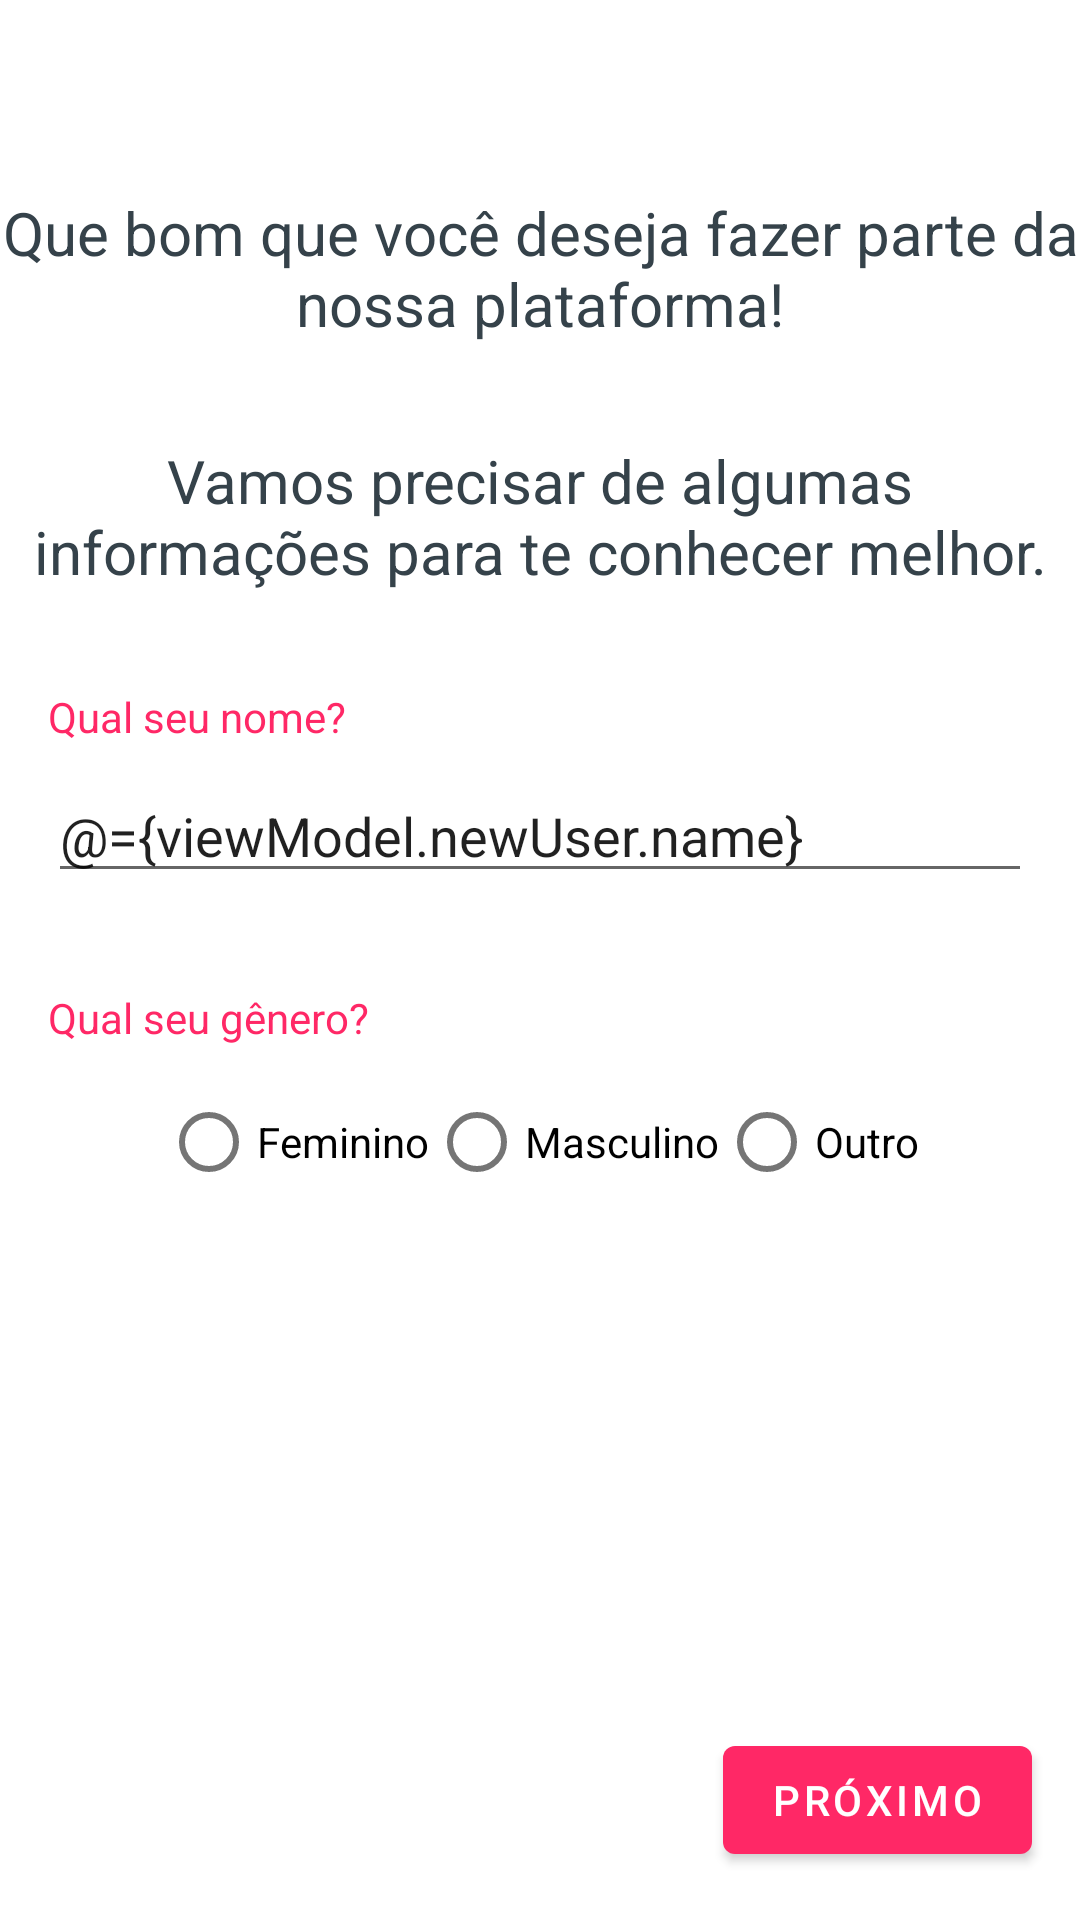

This screen was rendered from an Android layout file. Write that file and the resources it references.
<!-- AndroidManifest.xml: application theme Theme.OrionClinicNutri -->
<!-- res/layout/fragment_create_account_name_gender.xml -->
<?xml version="1.0" encoding="utf-8"?>
<layout xmlns:android="http://schemas.android.com/apk/res/android"
    xmlns:app="http://schemas.android.com/apk/res-auto"
    xmlns:tools="http://schemas.android.com/tools">

    <data>
        <variable
            name="viewModel"
            type="com.orionft.clinicnutri.ui.createaccount.CreateAccountViewModel" />
    </data>

    <androidx.constraintlayout.widget.ConstraintLayout
        android:layout_width="match_parent"
        android:layout_height="match_parent">

        <TextView
            android:id="@+id/textView1"
            android:layout_width="wrap_content"
            android:layout_height="wrap_content"
            android:layout_marginStart="16dp"
            android:layout_marginTop="64dp"
            android:layout_marginEnd="16dp"
            android:gravity="center"
            android:text="@string/create_account_welcome"
            android:textColor="@color/text_color_title"
            android:textSize="20dp"
            app:layout_constraintEnd_toEndOf="parent"
            app:layout_constraintStart_toStartOf="parent"
            app:layout_constraintTop_toTopOf="parent" />

        <TextView
            android:id="@+id/textView2"
            android:layout_width="wrap_content"
            android:layout_height="wrap_content"
            android:layout_marginStart="16dp"
            android:layout_marginTop="32dp"
            android:layout_marginEnd="16dp"
            android:gravity="center"
            android:text="@string/create_account_we_need_some_information"
            android:textColor="@color/text_color_title"
            android:textSize="20dp"
            app:layout_constraintEnd_toEndOf="parent"
            app:layout_constraintStart_toStartOf="parent"
            app:layout_constraintTop_toBottomOf="@+id/textView1" />

        <TextView
            android:id="@+id/textView8"
            android:layout_width="wrap_content"
            android:layout_height="wrap_content"
            android:layout_marginStart="16dp"
            android:layout_marginTop="32dp"
            android:text="@string/create_account_whats_your_name"
            android:textColor="@color/text_color"
            app:layout_constraintStart_toStartOf="parent"
            app:layout_constraintTop_toBottomOf="@+id/textView2" />

        <EditText
            android:id="@+id/editTextName"
            android:layout_width="0dp"
            android:layout_height="wrap_content"
            android:layout_marginStart="16dp"
            android:layout_marginTop="8dp"
            android:text="@={viewModel.newUser.name}"
            android:layout_marginEnd="16dp"
            android:ems="10"
            android:inputType="textPersonName"
            app:layout_constraintEnd_toEndOf="parent"
            app:layout_constraintStart_toStartOf="parent"
            app:layout_constraintTop_toBottomOf="@+id/textView8" />

        <TextView
            android:id="@+id/textView9"
            android:layout_width="wrap_content"
            android:layout_height="wrap_content"
            android:layout_marginStart="16dp"
            android:layout_marginTop="32dp"
            android:text="@string/create_account_whats_is_your_gender"
            android:textColor="@color/text_color"
            app:layout_constraintStart_toStartOf="parent"
            app:layout_constraintTop_toBottomOf="@+id/editTextName" />

        <RadioGroup
            android:layout_width="wrap_content"
            android:layout_height="wrap_content"
            android:layout_marginStart="16dp"
            android:layout_marginTop="8dp"
            android:orientation="horizontal"
            android:layout_marginEnd="16dp"
            android:checkedButton="@={viewModel.newUser.gender}"
            app:layout_constraintEnd_toEndOf="parent"
            app:layout_constraintStart_toStartOf="parent"
            app:layout_constraintTop_toBottomOf="@+id/textView9" >

            <RadioButton
                android:layout_width="wrap_content"
                android:layout_height="wrap_content"
                android:id="@+id/female"
                android:text="@string/create_account_female" />

            <RadioButton
                android:layout_width="wrap_content"
                android:layout_height="wrap_content"
                android:id="@+id/male"
                android:text="@string/create_account_male" />

            <RadioButton
                android:layout_width="wrap_content"
                android:layout_height="wrap_content"
                android:id="@+id/other"
                android:text="@string/create_account_other" />

        </RadioGroup>

        <Button
            android:id="@+id/button3"
            android:onClick="@{() -> viewModel.onClickNextPersonalInfo()}"
            android:layout_width="wrap_content"
            android:layout_height="wrap_content"
            android:layout_marginEnd="16dp"
            android:layout_marginBottom="16dp"
            android:text="@string/next"
            app:layout_constraintBottom_toBottomOf="parent"
            app:layout_constraintEnd_toEndOf="parent" />

    </androidx.constraintlayout.widget.ConstraintLayout>
</layout>
<!-- resources referenced by this layout -->
<resources>
  <color name="text_color">#ff2866</color>
  <color name="text_color_title">#35424a</color>
  <string name="create_account_female">Feminino</string>
  <string name="create_account_male">Masculino</string>
  <string name="create_account_other">Outro</string>
  <string name="create_account_we_need_some_information">Vamos precisar de algumas informações para te conhecer melhor.</string>
  <string name="create_account_welcome">Que bom que você deseja fazer parte da nossa plataforma!</string>
  <string name="create_account_whats_is_your_gender">Qual seu gênero?</string>
  <string name="create_account_whats_your_name">Qual seu nome?</string>
  <string name="next">Próximo</string>
  <style name="Theme.OrionClinicNutri" parent="Theme.MaterialComponents.DayNight.NoActionBar">
          
          <item name="colorPrimary">@color/purple_500</item>
          <item name="colorPrimaryVariant">@color/purple_700</item>
          <item name="colorOnPrimary">@color/white</item>
          
          <item name="colorSecondary">@color/teal_200</item>
          <item name="colorSecondaryVariant">@color/teal_700</item>
          <item name="colorOnSecondary">@color/black</item>
          
          <item name="android:statusBarColor" tools:targetApi="l">?attr/colorPrimaryVariant</item>
          
      </style>
  <color name="purple_500">#ff2866</color>
  <color name="purple_700">#ff2866</color>
  <color name="white">#FFFFFFFF</color>
  <color name="teal_200">#ff2866</color>
  <color name="teal_700">#FF018786</color>
  <color name="black">#FF000000</color>
</resources>
